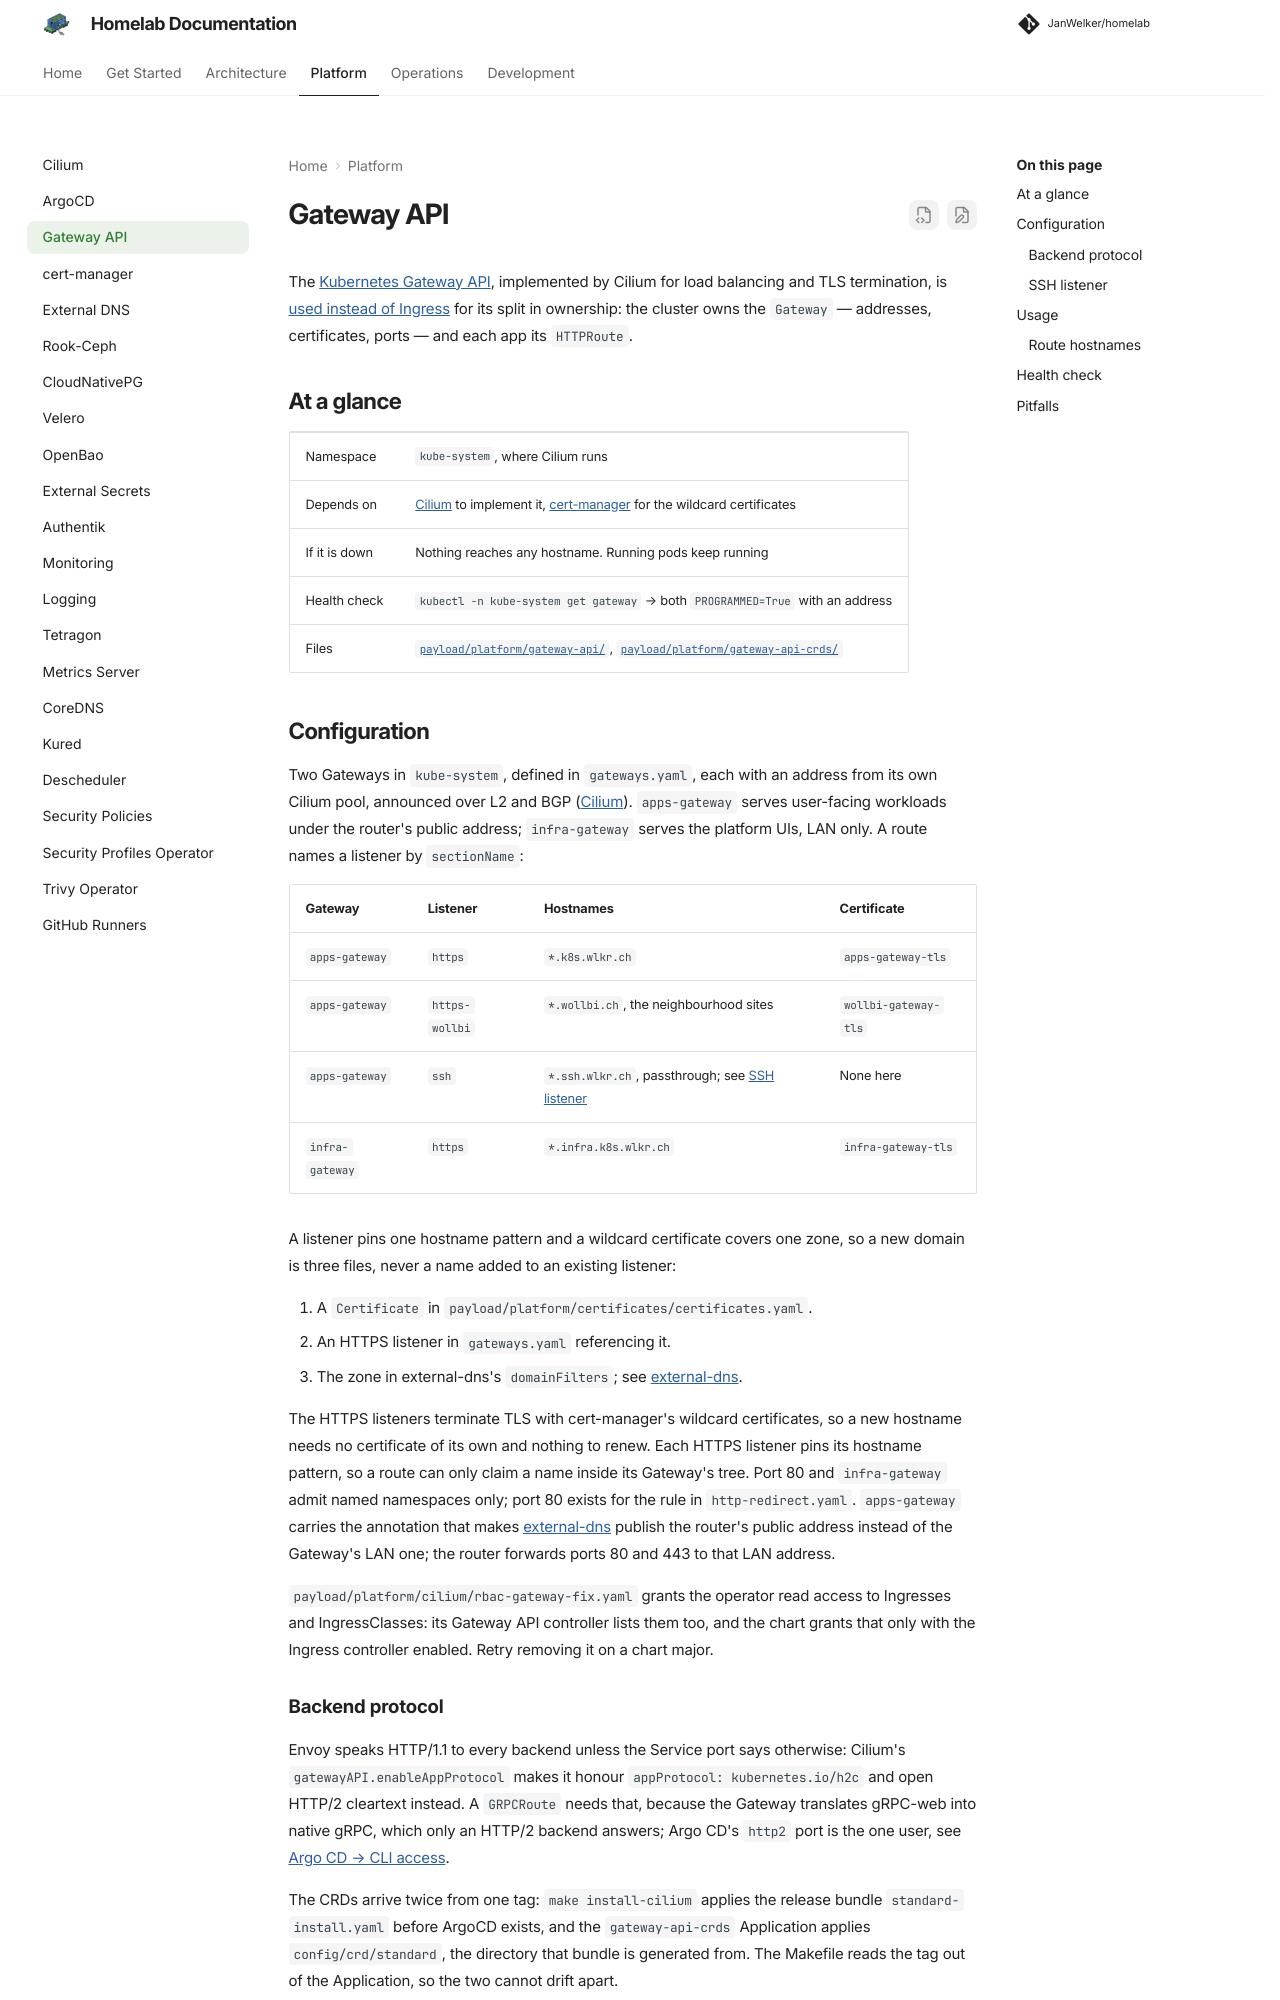

repository: JanWelker/homelab · page: platform/gateway-api/index.html · generator: mkdocs

---
description: "Gateway API resources: the apps and infra Gateways, HTTP to HTTPS redirection, and how to expose a new service."
---

# Gateway API

The [Kubernetes Gateway API](https://gateway-api.sigs.k8s.io/), implemented by
Cilium for load balancing and TLS termination, is
[used instead of Ingress](../architecture/decisions.md#gateway-api-not-ingress)
for its split in ownership: the cluster owns the `Gateway` — addresses,
certificates, ports — and each app its `HTTPRoute`.

## At a glance

| | |
| --- | --- |
| Namespace | `kube-system`, where Cilium runs |
| Depends on | [Cilium](cilium.md) to implement it, [cert-manager](cert-manager.md) for the wildcard certificates |
| If it is down | Nothing reaches any hostname. Running pods keep running |
| Health check | `kubectl -n kube-system get gateway` &rarr; both `PROGRAMMED=True` with an address |
| Files | [`payload/platform/gateway-api/`](https://github.com/JanWelker/homelab/tree/main/payload/platform/gateway-api), [`payload/platform/gateway-api-crds/`](https://github.com/JanWelker/homelab/tree/main/payload/platform/gateway-api-crds) |

## Configuration

Two Gateways in `kube-system`, defined in `gateways.yaml`, each with an
address from its own Cilium pool, announced over L2 and BGP
([Cilium](cilium.md#configuration)). `apps-gateway` serves user-facing
workloads under the router's public address; `infra-gateway` serves the
platform UIs, LAN only. A route names a listener by `sectionName`:

| Gateway | Listener | Hostnames | Certificate |
| --- | --- | --- | --- |
| `apps-gateway` | `https` | `*.k8s.wlkr.ch` | `apps-gateway-tls` |
| `apps-gateway` | `https-wollbi` | `*.wollbi.ch`, the neighbourhood sites | `wollbi-gateway-tls` |
| `apps-gateway` | `ssh` | `*.ssh.wlkr.ch`, passthrough; see [SSH listener](#ssh-listener) | None here |
| `infra-gateway` | `https` | `*.infra.k8s.wlkr.ch` | `infra-gateway-tls` |

A listener pins one hostname pattern and a wildcard certificate covers one
zone, so a new domain is three files, never a name added to an existing
listener:

1. A `Certificate` in `payload/platform/certificates/certificates.yaml`.
2. An HTTPS listener in `gateways.yaml` referencing it.
3. The zone in external-dns's `domainFilters`; see
   [external-dns](external-dns.md#configuration).

The HTTPS listeners terminate TLS with cert-manager's wildcard certificates, so a new
hostname needs no certificate of its own and nothing to renew. Each HTTPS
listener pins its hostname pattern, so a route can only claim a name inside
its Gateway's tree. Port 80 and `infra-gateway` admit named namespaces only; port 80 exists for
the rule in `http-redirect.yaml`. `apps-gateway` carries the annotation that makes
[external-dns](external-dns.md#configuration) publish the router's public
address instead of the Gateway's LAN one; the router forwards ports 80 and
443 to that LAN address.

`payload/platform/cilium/rbac-gateway-fix.yaml` grants the operator read
access to Ingresses and IngressClasses: its Gateway API controller lists them
too, and the chart grants that only with the Ingress controller enabled.
Retry removing it on a chart major.
